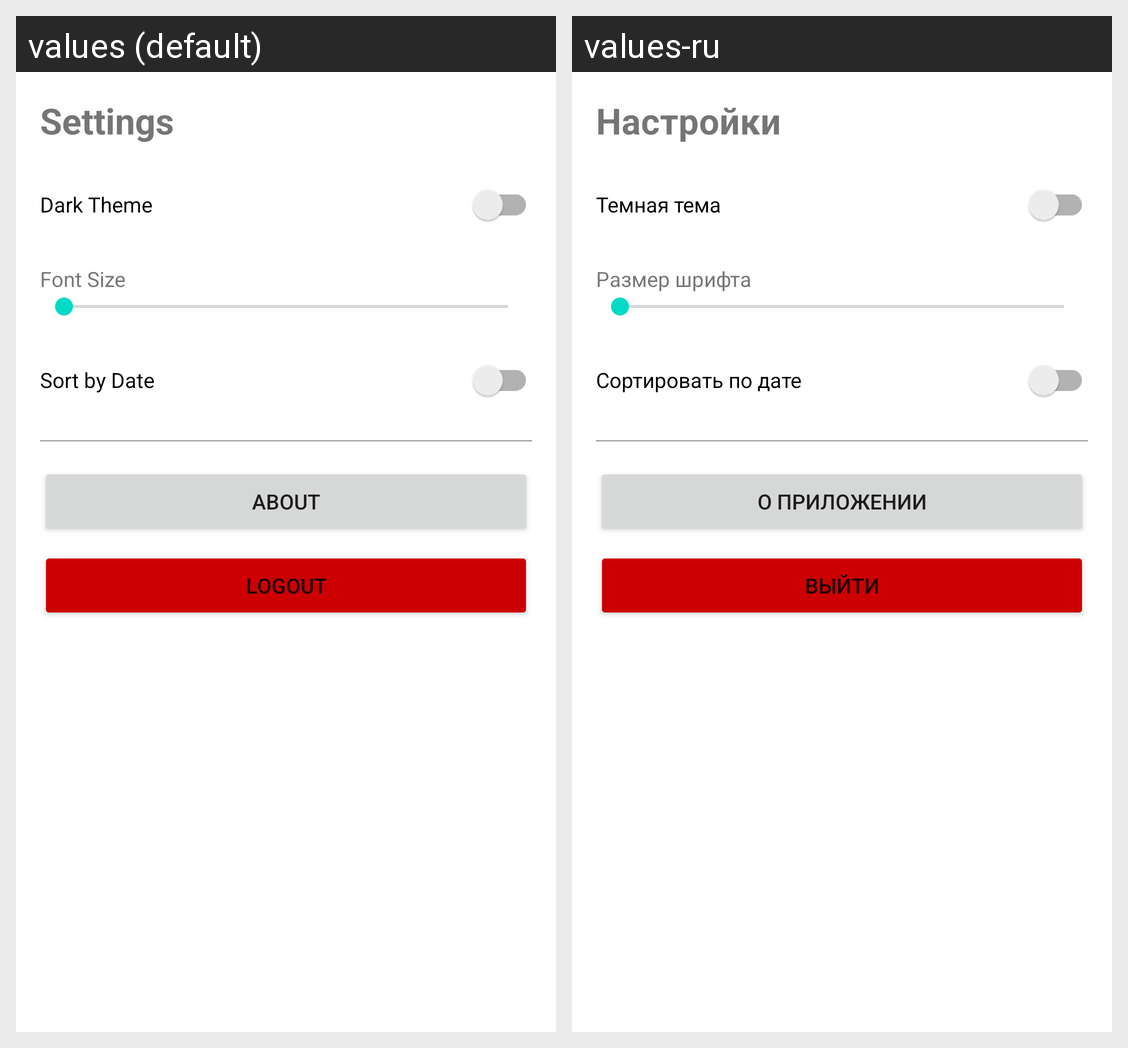

The Android screen above is rendered under two locales of the same app. Produce the string resources it draws, with the default and per-locale values.
Android screen res/layout/fragment_settings.xml rendered under 2 locales, left to right: values (default), values-ru. Device: Nexus 5 (rendered at 1080×1920; each locale shown at half size, 540×960, under a caption strip naming it); theme Theme.App_book_task.
Strings drawn on this screen, with the default value and each locale's value (text and hints the layout hard-codes, and strings that could not be matched under every locale, appear in the picture but are not listed):

settings
  values: Settings
  values-ru: Настройки

dark_theme
  values: Dark Theme
  values-ru: Темная тема

font_size
  values: Font Size
  values-ru: Размер шрифта

sort_by_date
  values: Sort by Date
  values-ru: Сортировать по дате

about
  values: About
  values-ru: О приложении

logout
  values: Logout
  values-ru: Выйти
